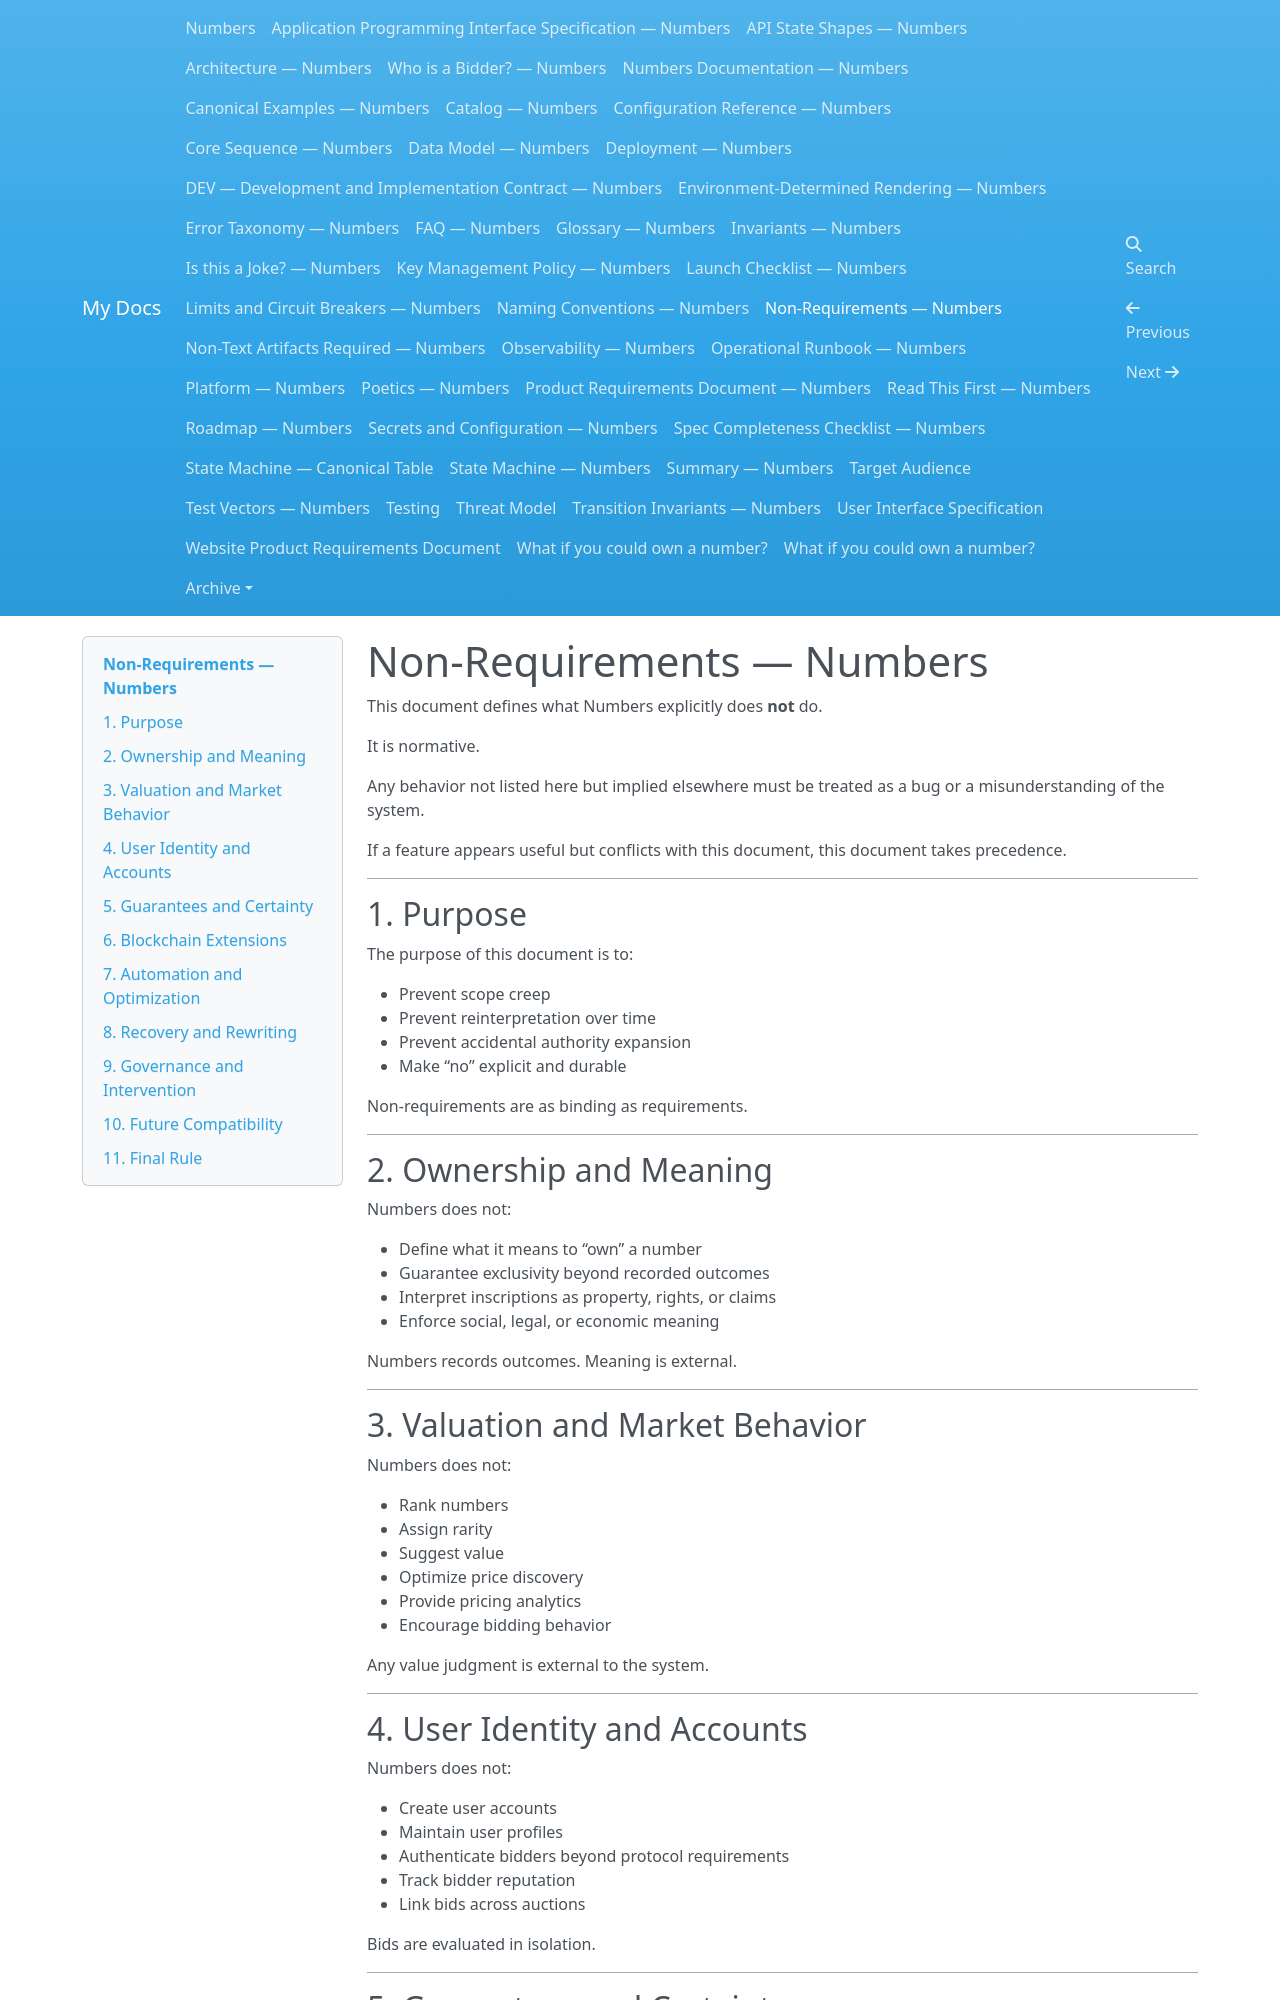

repository: dannygoldfield/numbers-docs · page: NON-REQUIREMENTS/index.html · generator: mkdocs

# Non-Requirements — Numbers

This document defines what Numbers explicitly does **not** do.

It is normative.

Any behavior not listed here but implied elsewhere must be treated as a bug
or a misunderstanding of the system.

If a feature appears useful but conflicts with this document,
this document takes precedence.

---

## 1. Purpose

The purpose of this document is to:

- Prevent scope creep
- Prevent reinterpretation over time
- Prevent accidental authority expansion
- Make “no” explicit and durable

Non-requirements are as binding as requirements.

---

## 2. Ownership and Meaning

Numbers does not:

- Define what it means to “own” a number
- Guarantee exclusivity beyond recorded outcomes
- Interpret inscriptions as property, rights, or claims
- Enforce social, legal, or economic meaning

Numbers records outcomes.
Meaning is external.

---

## 3. Valuation and Market Behavior

Numbers does not:

- Rank numbers
- Assign rarity
- Suggest value
- Optimize price discovery
- Provide pricing analytics
- Encourage bidding behavior

Any value judgment is external to the system.

---

## 4. User Identity and Accounts

Numbers does not:

- Create user accounts
- Maintain user profiles
- Authenticate bidders beyond protocol requirements
- Track bidder reputation
- Link bids across auctions

Bids are evaluated in isolation.

---
